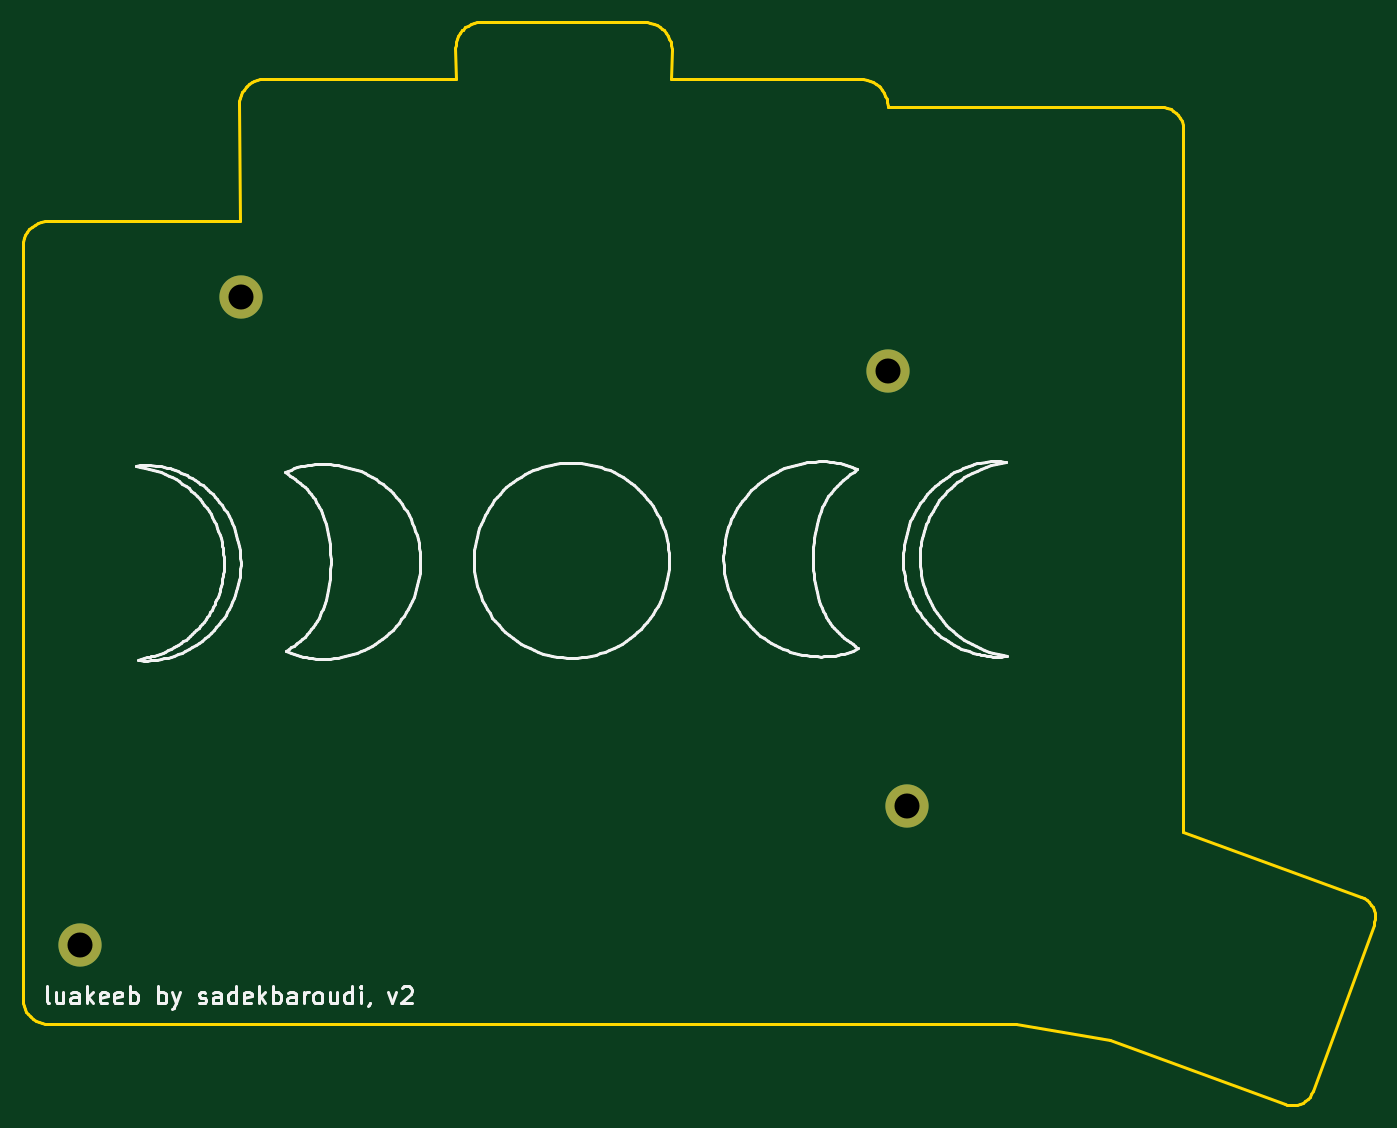
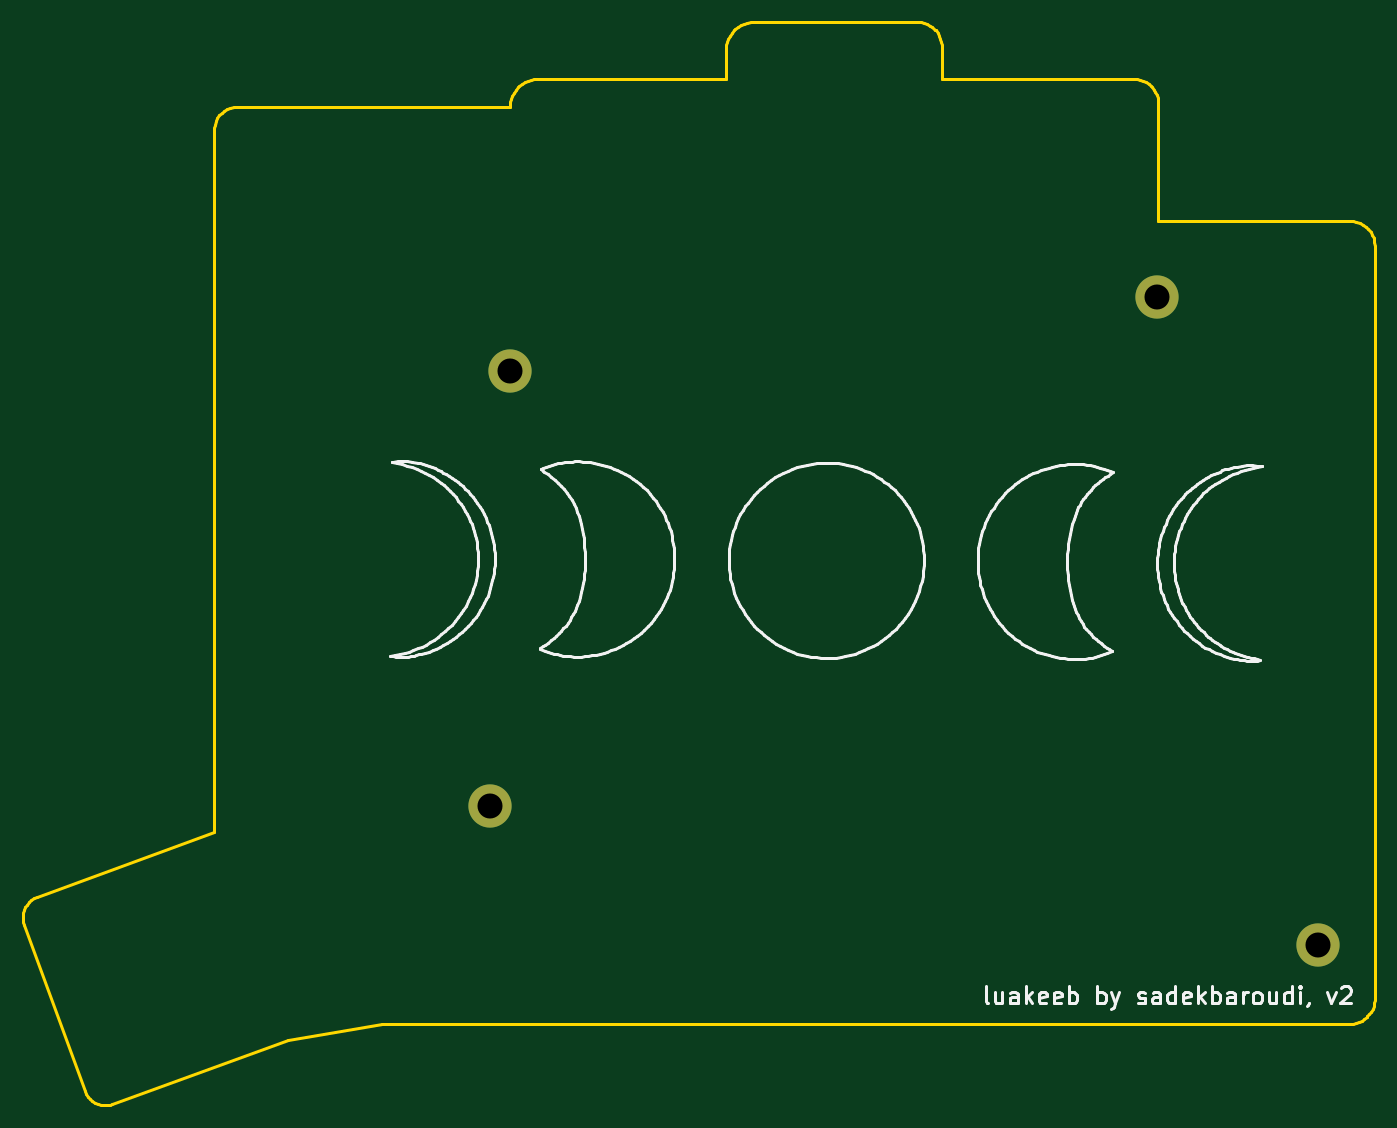
Circuit board: 11 layer files. Board 118.8 x 95.2 mm.
- bottom_copper: 5col-bottomplate-B_Cu.gbr (785 bytes)
- bottom_mask: 5col-bottomplate-B_Mask.gbr (686 bytes)
- paste: 5col-bottomplate-B_Paste.gbr (484 bytes)
- bottom_silk: 5col-bottomplate-B_SilkS.gbr (45927 bytes)
- outline: 5col-bottomplate-Edge_Cuts.gbr (7191 bytes)
- top_copper: 5col-bottomplate-F_Cu.gbr (785 bytes)
- top_mask: 5col-bottomplate-F_Mask.gbr (686 bytes)
- paste: 5col-bottomplate-F_Paste.gbr (484 bytes)
- top_silk: 5col-bottomplate-F_SilkS.gbr (45970 bytes)
- drill: 5col-bottomplate-NPTH.drl (284 bytes)
- drill: 5col-bottomplate-PTH.drl (362 bytes)

=== bottom_copper: 5col-bottomplate-B_Cu.gbr ===
%TF.GenerationSoftware,KiCad,Pcbnew,(5.1.10)-1*%
%TF.CreationDate,2021-12-10T08:58:01-08:00*%
%TF.ProjectId,5col-bottomplate,35636f6c-2d62-46f7-9474-6f6d706c6174,rev?*%
%TF.SameCoordinates,Original*%
%TF.FileFunction,Copper,L2,Bot*%
%TF.FilePolarity,Positive*%
%FSLAX46Y46*%
G04 Gerber Fmt 4.6, Leading zero omitted, Abs format (unit mm)*
G04 Created by KiCad (PCBNEW (5.1.10)-1) date 2021-12-10 08:58:01*
%MOMM*%
%LPD*%
G01*
G04 APERTURE LIST*
%TA.AperFunction,ComponentPad*%
%ADD10C,3.800000*%
%TD*%
G04 APERTURE END LIST*
D10*
%TO.P,,1*%
%TO.N,N/C*%
X56477588Y-112136485D03*
%TD*%
%TO.P,,1*%
%TO.N,N/C*%
X70637589Y-55176487D03*
%TD*%
%TO.P,,1*%
%TO.N,N/C*%
X127487585Y-61716488D03*
%TD*%
%TO.P,,1*%
%TO.N,N/C*%
X129187674Y-99986757D03*
%TD*%
M02*

=== bottom_mask: 5col-bottomplate-B_Mask.gbr ===
%TF.GenerationSoftware,KiCad,Pcbnew,(5.1.10)-1*%
%TF.CreationDate,2021-12-10T08:58:01-08:00*%
%TF.ProjectId,5col-bottomplate,35636f6c-2d62-46f7-9474-6f6d706c6174,rev?*%
%TF.SameCoordinates,Original*%
%TF.FileFunction,Soldermask,Bot*%
%TF.FilePolarity,Negative*%
%FSLAX46Y46*%
G04 Gerber Fmt 4.6, Leading zero omitted, Abs format (unit mm)*
G04 Created by KiCad (PCBNEW (5.1.10)-1) date 2021-12-10 08:58:01*
%MOMM*%
%LPD*%
G01*
G04 APERTURE LIST*
%ADD10C,3.800000*%
G04 APERTURE END LIST*
D10*
%TO.C,*%
X56477588Y-112136485D03*
%TD*%
%TO.C,*%
X70637589Y-55176487D03*
%TD*%
%TO.C,*%
X127487585Y-61716488D03*
%TD*%
%TO.C,*%
X129187674Y-99986757D03*
%TD*%
M02*

=== paste: 5col-bottomplate-B_Paste.gbr ===
%TF.GenerationSoftware,KiCad,Pcbnew,(5.1.10)-1*%
%TF.CreationDate,2021-12-10T08:58:01-08:00*%
%TF.ProjectId,5col-bottomplate,35636f6c-2d62-46f7-9474-6f6d706c6174,rev?*%
%TF.SameCoordinates,Original*%
%TF.FileFunction,Paste,Bot*%
%TF.FilePolarity,Positive*%
%FSLAX46Y46*%
G04 Gerber Fmt 4.6, Leading zero omitted, Abs format (unit mm)*
G04 Created by KiCad (PCBNEW (5.1.10)-1) date 2021-12-10 08:58:01*
%MOMM*%
%LPD*%
G01*
G04 APERTURE LIST*
G04 APERTURE END LIST*
M02*

=== bottom_silk: 5col-bottomplate-B_SilkS.gbr (45927 bytes, source omitted) ===
=== outline: 5col-bottomplate-Edge_Cuts.gbr ===
%TF.GenerationSoftware,KiCad,Pcbnew,(5.1.10)-1*%
%TF.CreationDate,2021-12-10T08:58:01-08:00*%
%TF.ProjectId,5col-bottomplate,35636f6c-2d62-46f7-9474-6f6d706c6174,rev?*%
%TF.SameCoordinates,Original*%
%TF.FileFunction,Profile,NP*%
%FSLAX46Y46*%
G04 Gerber Fmt 4.6, Leading zero omitted, Abs format (unit mm)*
G04 Created by KiCad (PCBNEW (5.1.10)-1) date 2021-12-10 08:58:01*
%MOMM*%
%LPD*%
G01*
G04 APERTURE LIST*
%TA.AperFunction,Profile*%
%ADD10C,0.250000*%
%TD*%
G04 APERTURE END LIST*
D10*
X153468572Y-40564492D02*
X153465493Y-102254504D01*
X151446193Y-38513204D02*
X151756120Y-38536666D01*
X151756120Y-38536666D02*
X152051310Y-38604804D01*
X152051310Y-38604804D02*
X152328246Y-38714245D01*
X152328246Y-38714245D02*
X152583412Y-38861618D01*
X152583412Y-38861618D02*
X152813291Y-39043550D01*
X152813291Y-39043550D02*
X153014368Y-39256669D01*
X153014368Y-39256669D02*
X153183125Y-39497602D01*
X153183125Y-39497602D02*
X153316047Y-39762977D01*
X153316047Y-39762977D02*
X153409618Y-40049422D01*
X153409618Y-40049422D02*
X153460321Y-40353564D01*
X153460321Y-40353564D02*
X153468572Y-40564492D01*
X169048393Y-107931404D02*
X153465493Y-102254504D01*
X127462596Y-38525458D02*
X151446193Y-38513204D01*
X52107378Y-118442147D02*
X51928159Y-118239278D01*
X51928159Y-118239278D02*
X51776485Y-118017769D01*
X51776485Y-118017769D02*
X51653517Y-117780428D01*
X51653517Y-117780428D02*
X51560417Y-117530061D01*
X51560417Y-117530061D02*
X51498348Y-117269476D01*
X51498348Y-117269476D02*
X51468471Y-117001478D01*
X51468471Y-117001478D02*
X51465795Y-116892833D01*
X162413393Y-126126304D02*
X146983414Y-120510248D01*
X146983414Y-120510248D02*
X138740593Y-119076352D01*
X138740593Y-119076352D02*
X53656647Y-119083807D01*
X51465795Y-116892833D02*
X51460425Y-50682975D01*
X53656647Y-119083807D02*
X53386471Y-119067120D01*
X53386471Y-119067120D02*
X53122587Y-119017775D01*
X53122587Y-119017775D02*
X52867801Y-118936934D01*
X52867801Y-118936934D02*
X52624921Y-118825761D01*
X52624921Y-118825761D02*
X52396752Y-118685418D01*
X52396752Y-118685418D02*
X52186103Y-118517068D01*
X52186103Y-118517068D02*
X52107378Y-118442147D01*
X89511871Y-36027018D02*
X89484135Y-33331526D01*
X70511889Y-48525643D02*
X70471881Y-38284649D01*
X106005278Y-31025537D02*
X106313215Y-31044701D01*
X106313215Y-31044701D02*
X106613888Y-31101315D01*
X106613888Y-31101315D02*
X106904061Y-31194028D01*
X106904061Y-31194028D02*
X107180498Y-31321490D01*
X107180498Y-31321490D02*
X107439962Y-31482351D01*
X107439962Y-31482351D02*
X107679218Y-31675260D01*
X107679218Y-31675260D02*
X107768538Y-31761096D01*
X126761564Y-36762361D02*
X126962212Y-36994499D01*
X126962212Y-36994499D02*
X127130979Y-37247640D01*
X127130979Y-37247640D02*
X127266564Y-37518502D01*
X127266564Y-37518502D02*
X127367664Y-37803801D01*
X127367664Y-37803801D02*
X127432977Y-38100256D01*
X127432977Y-38100256D02*
X127461201Y-38404585D01*
X127461201Y-38404585D02*
X127461814Y-38527787D01*
X72720645Y-36027071D02*
X89511871Y-36027018D01*
X71127405Y-36688835D02*
X71335810Y-36504045D01*
X71335810Y-36504045D02*
X71563483Y-36347632D01*
X71563483Y-36347632D02*
X71807524Y-36220801D01*
X71807524Y-36220801D02*
X72065032Y-36124756D01*
X72065032Y-36124756D02*
X72333107Y-36060703D01*
X72333107Y-36060703D02*
X72608850Y-36029848D01*
X72608850Y-36029848D02*
X72720645Y-36027071D01*
X91765892Y-31026073D02*
X106005278Y-31025537D01*
X51460425Y-50682975D02*
X51485301Y-50354530D01*
X51485301Y-50354530D02*
X51557434Y-50041640D01*
X51557434Y-50041640D02*
X51673165Y-49747961D01*
X51673165Y-49747961D02*
X51828835Y-49477152D01*
X51828835Y-49477152D02*
X52020786Y-49232871D01*
X52020786Y-49232871D02*
X52245360Y-49018776D01*
X52245360Y-49018776D02*
X52498898Y-48838525D01*
X52498898Y-48838525D02*
X52777742Y-48695775D01*
X52777742Y-48695775D02*
X53078234Y-48594186D01*
X53078234Y-48594186D02*
X53396715Y-48537414D01*
X53396715Y-48537414D02*
X53617224Y-48526272D01*
X108486229Y-33531712D02*
X108460889Y-36027407D01*
X125010556Y-36026790D02*
X125316792Y-36045966D01*
X125316792Y-36045966D02*
X125615713Y-36102614D01*
X125615713Y-36102614D02*
X125904065Y-36195366D01*
X125904065Y-36195366D02*
X126178591Y-36322853D01*
X126178591Y-36322853D02*
X126436035Y-36483708D01*
X126436035Y-36483708D02*
X126673144Y-36676564D01*
X126673144Y-36676564D02*
X126761564Y-36762361D01*
X107768538Y-31761096D02*
X107971552Y-31993428D01*
X107971552Y-31993428D02*
X108142841Y-32246945D01*
X108142841Y-32246945D02*
X108281087Y-32518395D01*
X108281087Y-32518395D02*
X108384974Y-32804530D01*
X108384974Y-32804530D02*
X108453183Y-33102097D01*
X108453183Y-33102097D02*
X108484397Y-33407848D01*
X108484397Y-33407848D02*
X108486229Y-33531712D01*
X90144071Y-31702802D02*
X90355854Y-31513892D01*
X90355854Y-31513892D02*
X90587422Y-31353964D01*
X90587422Y-31353964D02*
X90835796Y-31224261D01*
X90835796Y-31224261D02*
X91097999Y-31126024D01*
X91097999Y-31126024D02*
X91371053Y-31060496D01*
X91371053Y-31060496D02*
X91651982Y-31028919D01*
X91651982Y-31028919D02*
X91765892Y-31026073D01*
X70471881Y-38284649D02*
X70488034Y-38006588D01*
X70488034Y-38006588D02*
X70537891Y-37734902D01*
X70537891Y-37734902D02*
X70620257Y-37472494D01*
X70620257Y-37472494D02*
X70733940Y-37222271D01*
X70733940Y-37222271D02*
X70877745Y-36987138D01*
X70877745Y-36987138D02*
X71050478Y-36770000D01*
X71050478Y-36770000D02*
X71127405Y-36688835D01*
X108460889Y-36027407D02*
X125010556Y-36026790D01*
X89484135Y-33331526D02*
X89498856Y-33048112D01*
X89498856Y-33048112D02*
X89548092Y-32771026D01*
X89548092Y-32771026D02*
X89630632Y-32503259D01*
X89630632Y-32503259D02*
X89745264Y-32247799D01*
X89745264Y-32247799D02*
X89890778Y-32007637D01*
X89890778Y-32007637D02*
X90065961Y-31785762D01*
X90065961Y-31785762D02*
X90144071Y-31702802D01*
X53617224Y-48526272D02*
X70511889Y-48525643D01*
X164836161Y-124992600D02*
X170189197Y-110362672D01*
X169055493Y-107939904D02*
X169318602Y-108058808D01*
X169318602Y-108058808D02*
X169554800Y-108211934D01*
X169554800Y-108211934D02*
X169762171Y-108395186D01*
X169762171Y-108395186D02*
X169938798Y-108604470D01*
X169938798Y-108604470D02*
X170082766Y-108835692D01*
X170082766Y-108835692D02*
X170192159Y-109084757D01*
X170192159Y-109084757D02*
X170265060Y-109347570D01*
X170265060Y-109347570D02*
X170299554Y-109620037D01*
X170299554Y-109620037D02*
X170293724Y-109898063D01*
X170293724Y-109898063D02*
X170245655Y-110177553D01*
X170245655Y-110177553D02*
X170189197Y-110362672D01*
X164836161Y-124992600D02*
X164717256Y-125255709D01*
X164717256Y-125255709D02*
X164564130Y-125491907D01*
X164564130Y-125491907D02*
X164380878Y-125699278D01*
X164380878Y-125699278D02*
X164171594Y-125875905D01*
X164171594Y-125875905D02*
X163940372Y-126019873D01*
X163940372Y-126019873D02*
X163691307Y-126129266D01*
X163691307Y-126129266D02*
X163428494Y-126202167D01*
X163428494Y-126202167D02*
X163156027Y-126236661D01*
X163156027Y-126236661D02*
X162878001Y-126230831D01*
X162878001Y-126230831D02*
X162598511Y-126182762D01*
X162598511Y-126182762D02*
X162413393Y-126126304D01*
M02*

=== top_copper: 5col-bottomplate-F_Cu.gbr ===
%TF.GenerationSoftware,KiCad,Pcbnew,(5.1.10)-1*%
%TF.CreationDate,2021-12-10T08:58:01-08:00*%
%TF.ProjectId,5col-bottomplate,35636f6c-2d62-46f7-9474-6f6d706c6174,rev?*%
%TF.SameCoordinates,Original*%
%TF.FileFunction,Copper,L1,Top*%
%TF.FilePolarity,Positive*%
%FSLAX46Y46*%
G04 Gerber Fmt 4.6, Leading zero omitted, Abs format (unit mm)*
G04 Created by KiCad (PCBNEW (5.1.10)-1) date 2021-12-10 08:58:01*
%MOMM*%
%LPD*%
G01*
G04 APERTURE LIST*
%TA.AperFunction,ComponentPad*%
%ADD10C,3.800000*%
%TD*%
G04 APERTURE END LIST*
D10*
%TO.P,,1*%
%TO.N,N/C*%
X56477588Y-112136485D03*
%TD*%
%TO.P,,1*%
%TO.N,N/C*%
X70637589Y-55176487D03*
%TD*%
%TO.P,,1*%
%TO.N,N/C*%
X127487585Y-61716488D03*
%TD*%
%TO.P,,1*%
%TO.N,N/C*%
X129187674Y-99986757D03*
%TD*%
M02*

=== top_mask: 5col-bottomplate-F_Mask.gbr ===
%TF.GenerationSoftware,KiCad,Pcbnew,(5.1.10)-1*%
%TF.CreationDate,2021-12-10T08:58:01-08:00*%
%TF.ProjectId,5col-bottomplate,35636f6c-2d62-46f7-9474-6f6d706c6174,rev?*%
%TF.SameCoordinates,Original*%
%TF.FileFunction,Soldermask,Top*%
%TF.FilePolarity,Negative*%
%FSLAX46Y46*%
G04 Gerber Fmt 4.6, Leading zero omitted, Abs format (unit mm)*
G04 Created by KiCad (PCBNEW (5.1.10)-1) date 2021-12-10 08:58:01*
%MOMM*%
%LPD*%
G01*
G04 APERTURE LIST*
%ADD10C,3.800000*%
G04 APERTURE END LIST*
D10*
%TO.C,*%
X56477588Y-112136485D03*
%TD*%
%TO.C,*%
X70637589Y-55176487D03*
%TD*%
%TO.C,*%
X127487585Y-61716488D03*
%TD*%
%TO.C,*%
X129187674Y-99986757D03*
%TD*%
M02*

=== paste: 5col-bottomplate-F_Paste.gbr ===
%TF.GenerationSoftware,KiCad,Pcbnew,(5.1.10)-1*%
%TF.CreationDate,2021-12-10T08:58:01-08:00*%
%TF.ProjectId,5col-bottomplate,35636f6c-2d62-46f7-9474-6f6d706c6174,rev?*%
%TF.SameCoordinates,Original*%
%TF.FileFunction,Paste,Top*%
%TF.FilePolarity,Positive*%
%FSLAX46Y46*%
G04 Gerber Fmt 4.6, Leading zero omitted, Abs format (unit mm)*
G04 Created by KiCad (PCBNEW (5.1.10)-1) date 2021-12-10 08:58:01*
%MOMM*%
%LPD*%
G01*
G04 APERTURE LIST*
G04 APERTURE END LIST*
M02*

=== top_silk: 5col-bottomplate-F_SilkS.gbr (45970 bytes, source omitted) ===
=== drill: 5col-bottomplate-NPTH.drl ===
M48
; DRILL file {KiCad (5.1.10)-1} date 12/10/21 08:58:03
; FORMAT={-:-/ absolute / inch / decimal}
; #@! TF.CreationDate,2021-12-10T08:58:03-08:00
; #@! TF.GenerationSoftware,Kicad,Pcbnew,(5.1.10)-1
; #@! TF.FileFunction,NonPlated,1,2,NPTH
FMAT,2
INCH
%
G90
G05
T0
M30

=== drill: 5col-bottomplate-PTH.drl ===
M48
; DRILL file {KiCad (5.1.10)-1} date 12/10/21 08:58:03
; FORMAT={-:-/ absolute / inch / decimal}
; #@! TF.CreationDate,2021-12-10T08:58:03-08:00
; #@! TF.GenerationSoftware,Kicad,Pcbnew,(5.1.10)-1
; #@! TF.FileFunction,Plated,1,2,PTH
FMAT,2
INCH
T1C0.0866
%
G90
G05
T1
X2.2235Y-4.4148
X2.781Y-2.1723
X5.0192Y-2.4298
X5.0861Y-3.9365
T0
M30

